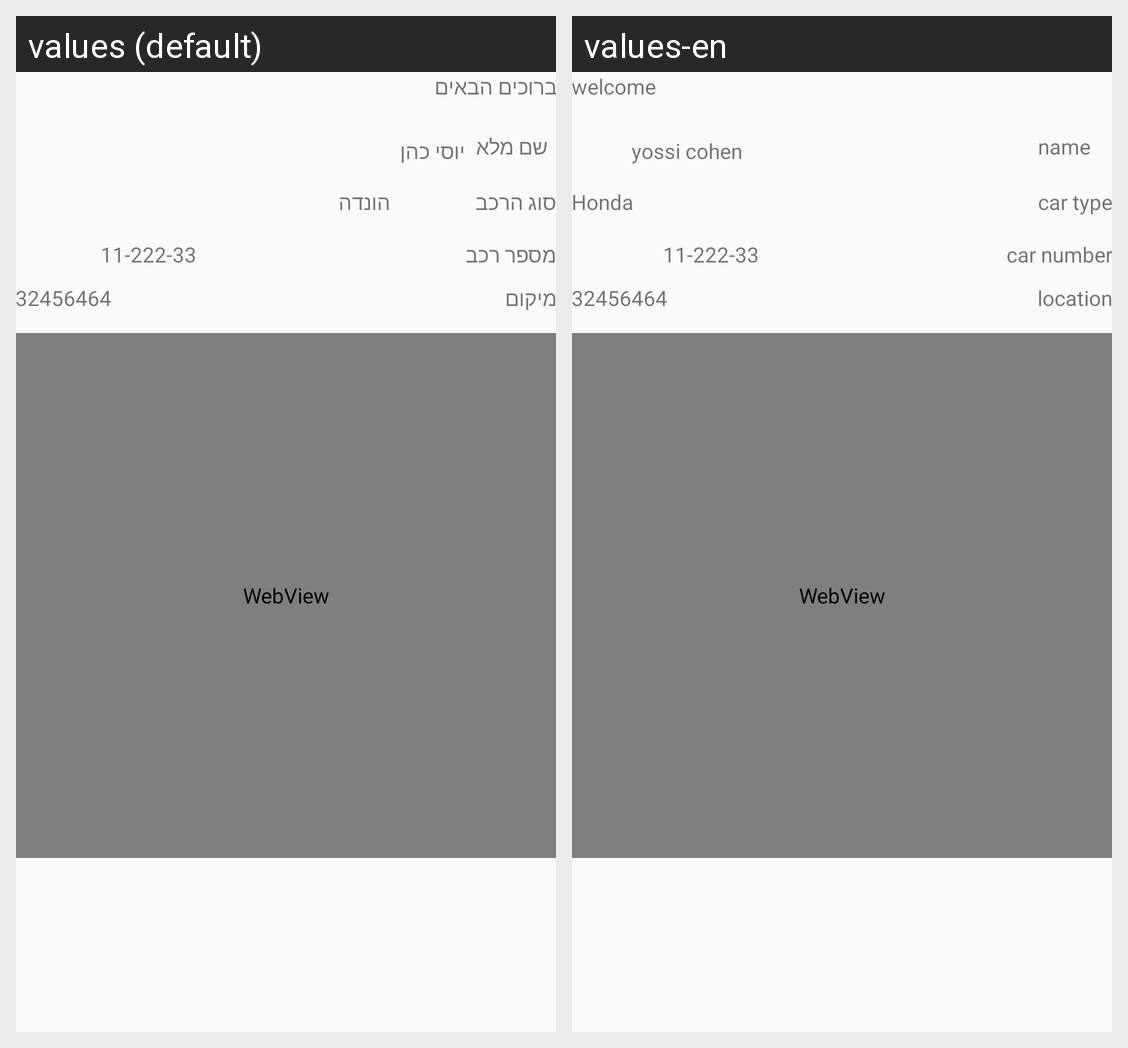

Strings drawn on this Android screen and how each of the app's shown locales translates them:
Android screen res/layout/activity_main.xml rendered under 2 locales, left to right: values (default), values-en. Device: Nexus 5 (rendered at 1080×1920; each locale shown at half size, 540×960, under a caption strip naming it); theme AppTheme.
Strings drawn on this screen, with the default value and each locale's value (text and hints the layout hard-codes, and strings that could not be matched under every locale, appear in the picture but are not listed):

welcome
  values: ברוכים הבאים
  values-en: welcome

car_kind
  values: הונדה
  values-en: Honda

kind
  values: סוג הרכב
  values-en: car type

car_number2
  values: מספר רכב
  values-en: car number

location
  values: מיקום
  values-en: location

name
  values: שם מלא
  values-en: name

default_name
  values: יוסי כהן
  values-en: yossi cohen

GPSlocation
  values: 32456464
  values-en: 32456464  [not translated; the default value is used]

car_number
  values: 11-222-33
  values-en: 11-222-33  [not translated; the default value is used]
